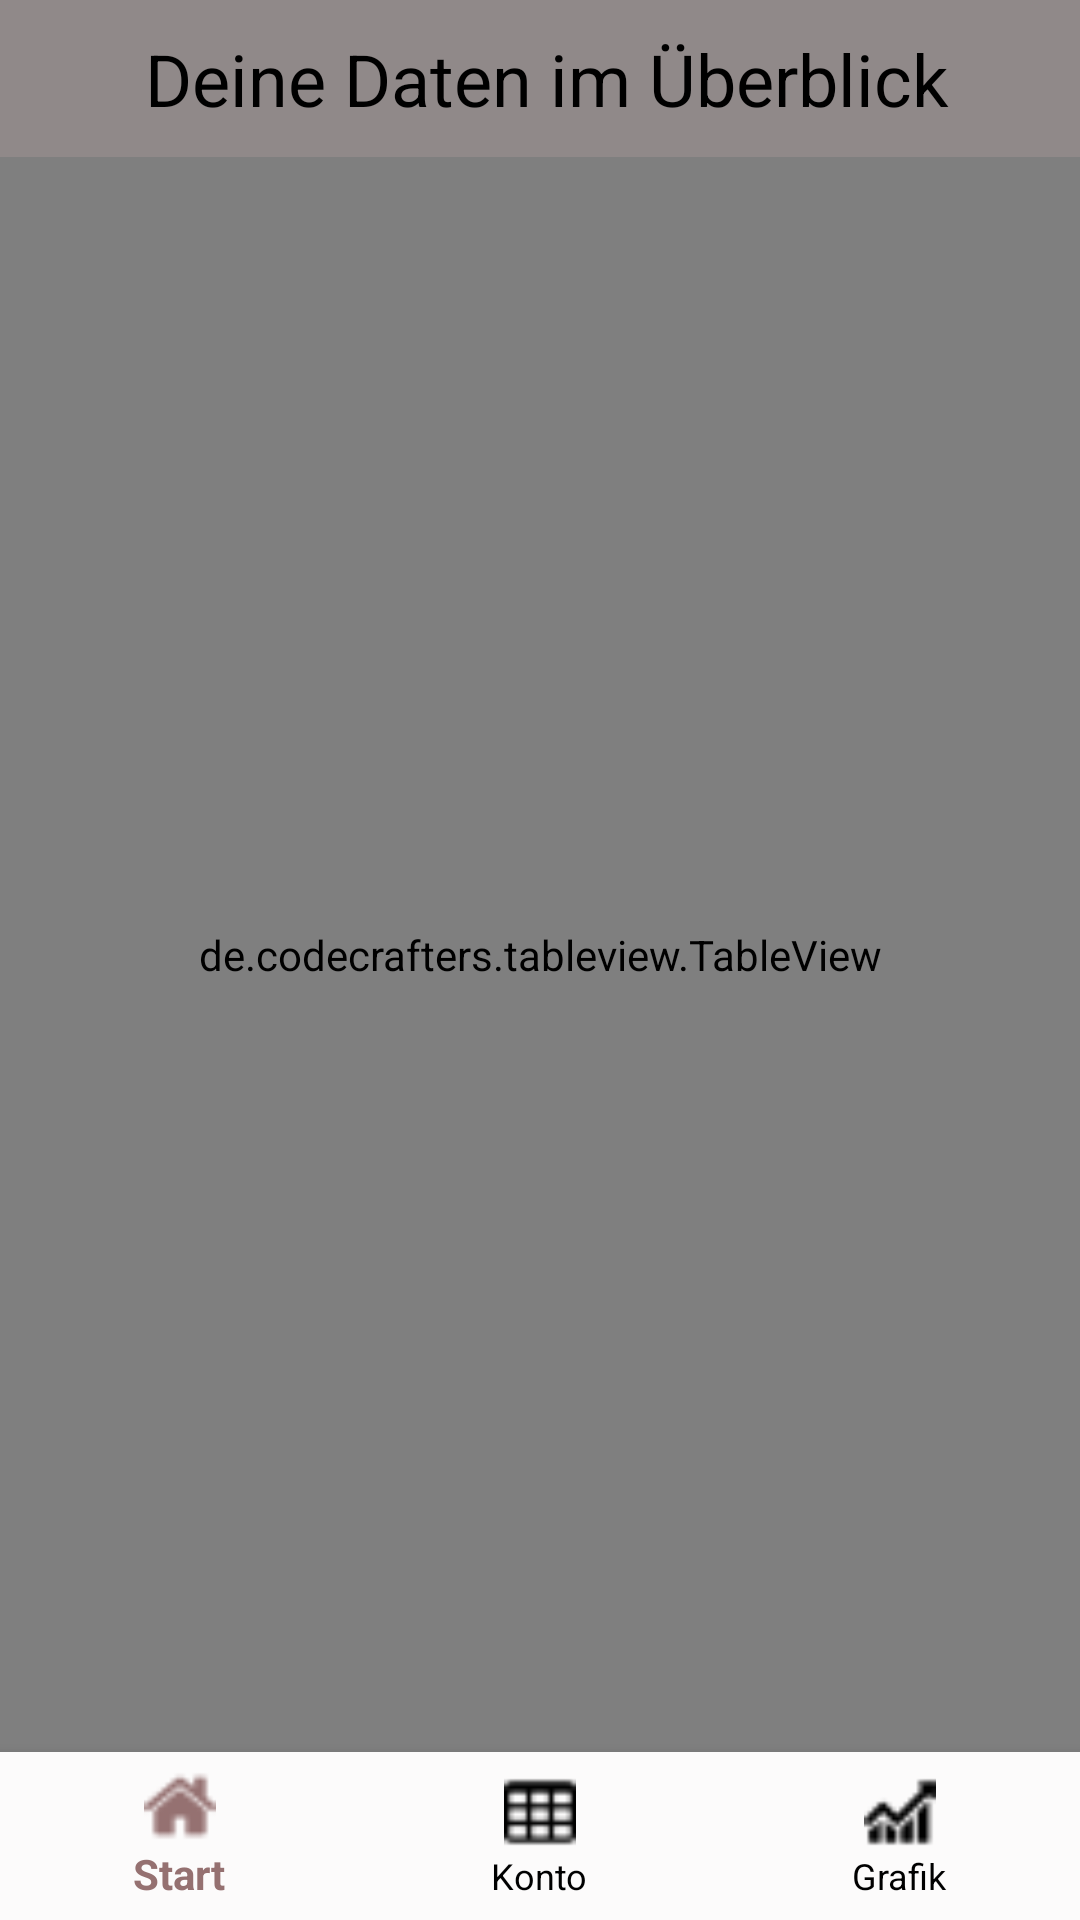

This screen was rendered from an Android layout file. Write that file and the resources it references.
<!-- AndroidManifest.xml: application theme ExpenseTheme -->
<!-- res/layout/activity_table.xml -->
<?xml version="1.0" encoding="utf-8"?>
<android.support.constraint.ConstraintLayout xmlns:android="http://schemas.android.com/apk/res/android"
    xmlns:app="http://schemas.android.com/apk/res-auto"
    xmlns:tools="http://schemas.android.com/tools"
    android:layout_width="match_parent"
    android:layout_height="match_parent"
    android:background="@color/background"
    tools:context=".Activities.TableViewer">

    <ScrollView
        android:id="@+id/tableViewScroll"
        android:layout_width="match_parent"
        android:layout_height="0dp"
        android:fillViewport="true"
        app:layout_constraintBottom_toTopOf="@id/navigation2"
        app:layout_constraintTop_toBottomOf="@id/textView5" >

        <de.codecrafters.tableview.TableView
            android:id="@+id/tableView"
            android:layout_height="wrap_content"
            android:layout_width="fill_parent"
            android:divider="@color/material_blue_grey_800"
            android:dividerHeight="1dp"
            app:tableView_headerColor="@color/foreground"/>

    </ScrollView>

    <TextView
        android:id="@+id/textView5"
        android:layout_width="fill_parent"
        android:layout_height="wrap_content"
        android:layout_marginBottom="10dp"
        android:layout_marginStart="5dp"
        android:layout_marginTop="10dp"
        android:textAlignment="center"
        android:text="@string/deineDaten"
        android:textAppearance="@style/TextAppearance.AppCompat.Headline"
        app:layout_constraintBottom_toTopOf="@+id/tableViewScroll"
        app:layout_constraintEnd_toEndOf="parent"
        app:layout_constraintStart_toStartOf="parent"
        app:layout_constraintTop_toTopOf="parent"
        tools:text="Deine Daten im Überblick" />

    <android.support.design.widget.BottomNavigationView
        android:id="@+id/navigation2"
        android:layout_width="wrap_content"
        android:layout_height="wrap_content"
        android:layout_gravity="center"
        android:layout_marginBottom="0dp"
        android:layout_marginTop="0dp"
        android:background="?android:attr/windowBackground"
        app:layout_constraintEnd_toEndOf="parent"
        app:layout_constraintHorizontal_bias="0.0"
        app:layout_constraintStart_toStartOf="parent"
        app:layout_constraintBottom_toBottomOf="parent"
        app:layout_constraintVertical_bias="1.0"
        app:menu="@menu/navigation2" />

</android.support.constraint.ConstraintLayout>
<!-- resources referenced by this layout -->
<resources>
  <color name="background">#908989</color>
  <color name="foreground">#fcfbfb</color>
  <string name="deineDaten">Deine Daten im Überblick</string>
  <style name="ExpenseTheme" parent="Theme.AppCompat.DayNight.NoActionBar">
          <item name="windowActionBar">false</item>
          <item name="windowNoTitle">true</item>
          <item name="android:colorBackground">@color/background</item>
          <item name="android:textColorSecondary">@android:color/black</item>
          <item name="android:statusBarColor">@color/statusBarColor</item>
          <item name="android:textColorPrimary">@android:color/black</item>
          <item name="android:textColorPrimaryInverse">@android:color/white</item>
          <item name="android:textColorSecondaryInverse">@android:color/white</item>
          <item name="android:windowBackground">@color/window_background</item>
          <item name="colorPrimaryDark">@color/colorPrimaryDark</item>
          <item name="android:navigationBarColor">@color/navigationBarColor</item>
          <item name="colorPrimary">@color/color_primary</item>
          <item name="android:colorForeground">@color/foreground</item>
      </style>
  <color name="statusBarColor">#000000</color>
  <color name="window_background">#fcfbfb</color>
  <color name="colorPrimaryDark">#000000</color>
  <color name="navigationBarColor">#f1d466</color>
  <color name="color_primary">#957171</color>
</resources>
